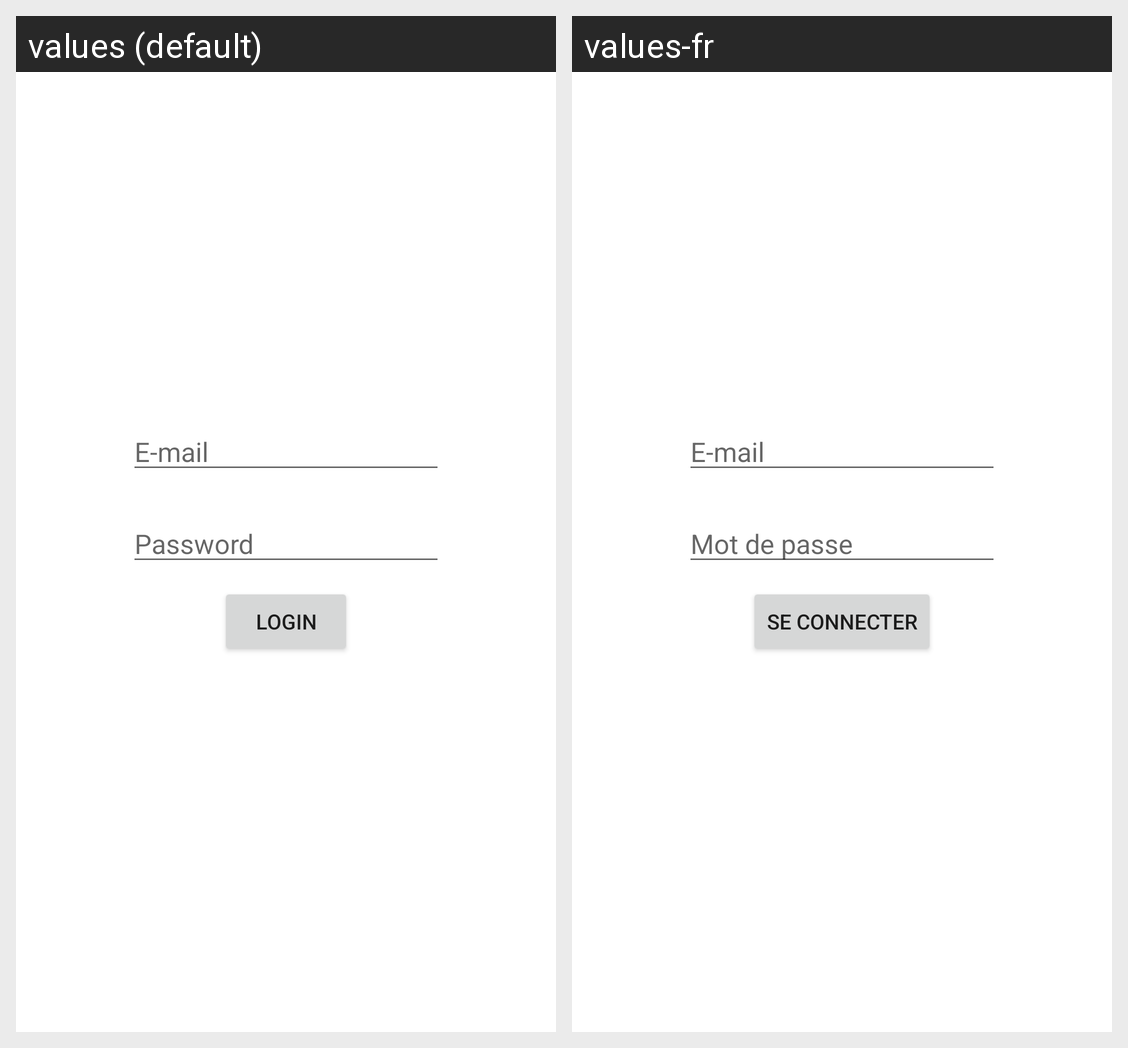

Translations of the strings shown on this Android screen, per locale in the grid:
Android screen res/layout/fragment_activity.xml rendered under 2 locales, left to right: values (default), values-fr. Device: Nexus 5 (rendered at 1080×1920; each locale shown at half size, 540×960, under a caption strip naming it); theme Theme.TP_TechnoMobile.
Strings drawn on this screen, with the default value and each locale's value (text and hints the layout hard-codes, and strings that could not be matched under every locale, appear in the picture but are not listed):

e_mail
  values: E-mail
  values-fr: E-mail

password
  values: Password
  values-fr: Mot de passe

login
  values: Login
  values-fr: Se connecter
